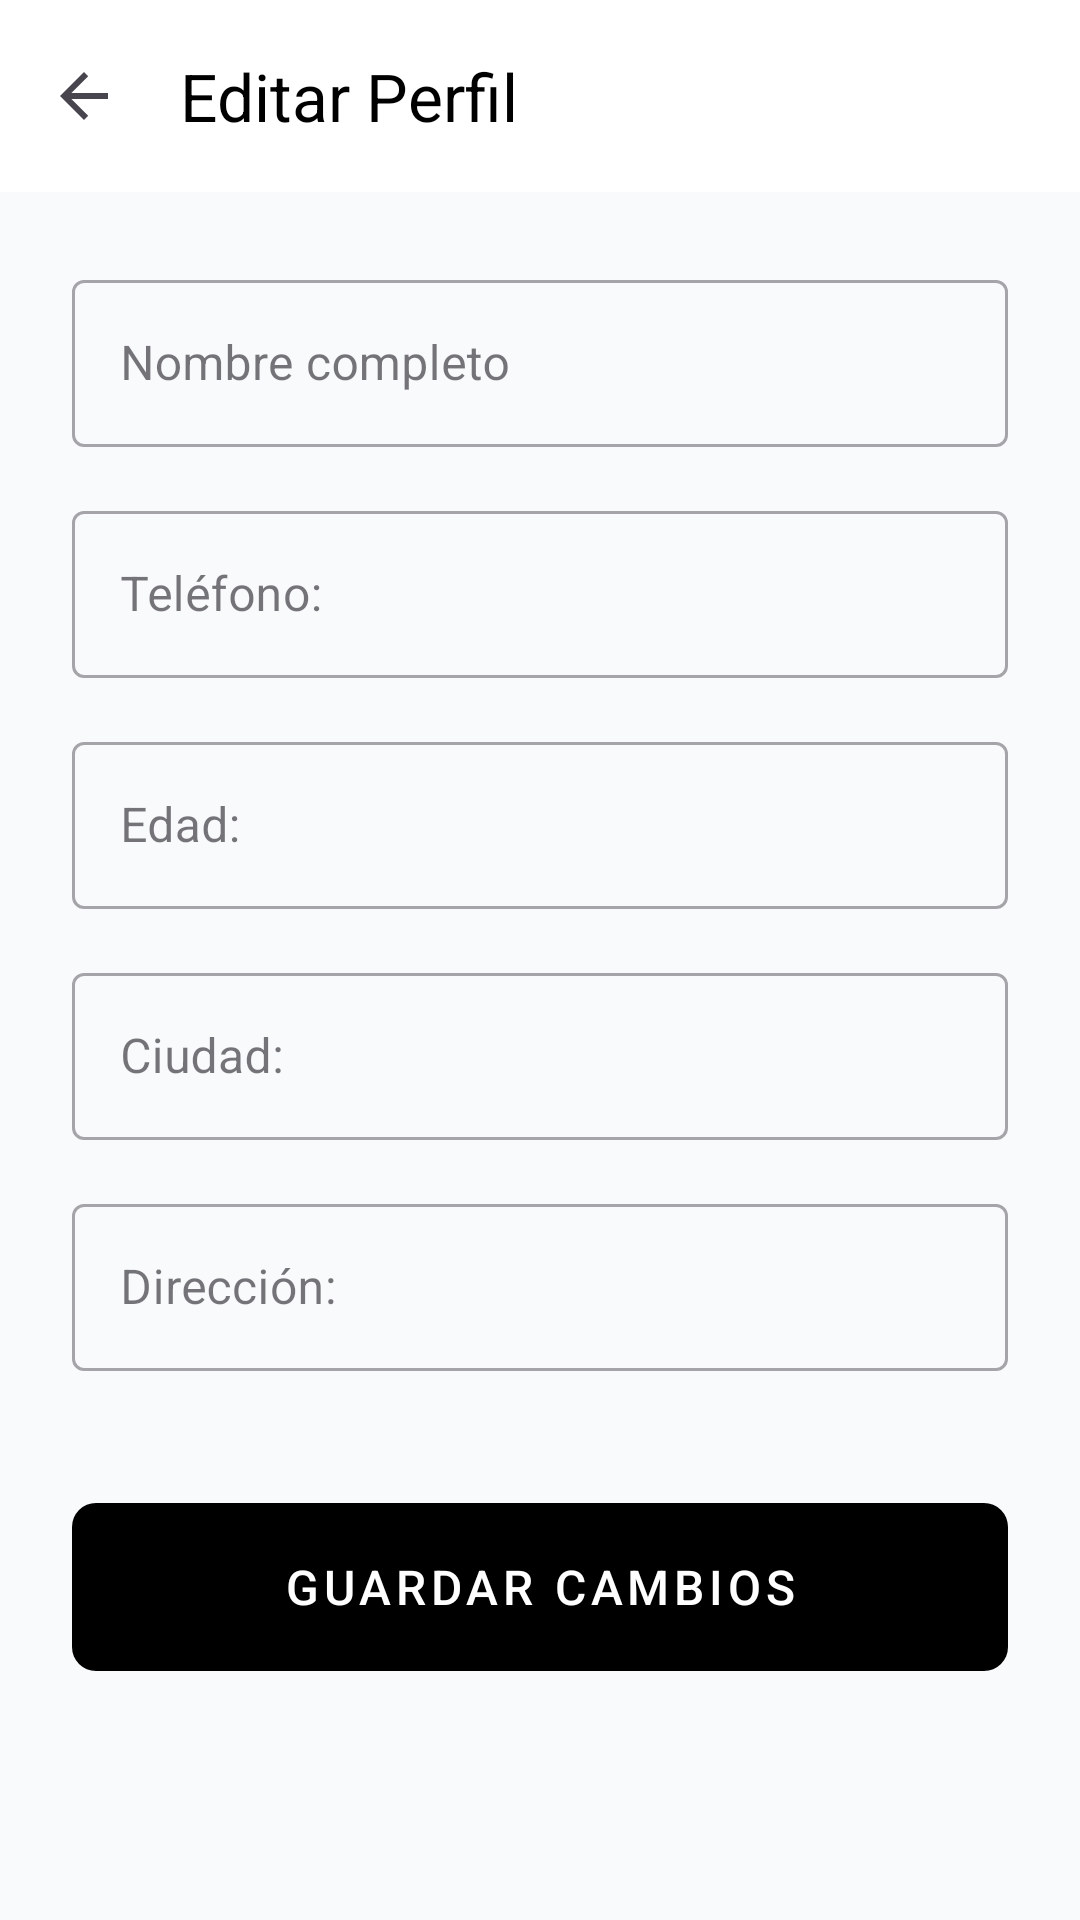

This screen was rendered from an Android layout file. Write that file and the resources it references.
<!-- AndroidManifest.xml: application theme Theme.ServiHub -->
<!-- res/layout/activity_edit_profile.xml -->
<?xml version="1.0" encoding="utf-8"?>
<androidx.coordinatorlayout.widget.CoordinatorLayout xmlns:android="http://schemas.android.com/apk/res/android"
    xmlns:app="http://schemas.android.com/apk/res-auto"
    xmlns:tools="http://schemas.android.com/tools"
    android:layout_width="match_parent"
    android:layout_height="match_parent"
    android:background="#F8FAFC">

    <com.google.android.material.appbar.AppBarLayout
        android:layout_width="match_parent"
        android:layout_height="wrap_content"
        android:background="@android:color/white">

        <com.google.android.material.appbar.MaterialToolbar
            android:id="@+id/toolbar"
            android:layout_width="match_parent"
            android:layout_height="?attr/actionBarSize"
            app:title="@string/btn_edit_profile"
            app:titleTextColor="@color/primary"
            app:navigationIcon="?attr/homeAsUpIndicator" />

    </com.google.android.material.appbar.AppBarLayout>

    <androidx.core.widget.NestedScrollView
        android:layout_width="match_parent"
        android:layout_height="match_parent"
        app:layout_behavior="@string/appbar_scrolling_view_behavior">

        <LinearLayout
            android:layout_width="match_parent"
            android:layout_height="wrap_content"
            android:orientation="vertical"
            android:padding="24dp">

            <com.google.android.material.textfield.TextInputLayout
                android:layout_width="match_parent"
                android:layout_height="wrap_content"
                android:layout_marginBottom="16dp"
                android:hint="@string/label_full_name"
                style="@style/Widget.MaterialComponents.TextInputLayout.OutlinedBox">

                <com.google.android.material.textfield.TextInputEditText
                    android:id="@+id/etFullName"
                    android:layout_width="match_parent"
                    android:layout_height="wrap_content"
                    android:inputType="textPersonName" />
            </com.google.android.material.textfield.TextInputLayout>

            <com.google.android.material.textfield.TextInputLayout
                android:layout_width="match_parent"
                android:layout_height="wrap_content"
                android:layout_marginBottom="16dp"
                android:hint="@string/label_phone"
                style="@style/Widget.MaterialComponents.TextInputLayout.OutlinedBox">

                <com.google.android.material.textfield.TextInputEditText
                    android:id="@+id/etPhone"
                    android:layout_width="match_parent"
                    android:layout_height="wrap_content"
                    android:inputType="phone" />
            </com.google.android.material.textfield.TextInputLayout>

            <com.google.android.material.textfield.TextInputLayout
                android:layout_width="match_parent"
                android:layout_height="wrap_content"
                android:layout_marginBottom="16dp"
                android:hint="@string/label_age"
                style="@style/Widget.MaterialComponents.TextInputLayout.OutlinedBox">

                <com.google.android.material.textfield.TextInputEditText
                    android:id="@+id/etAge"
                    android:layout_width="match_parent"
                    android:layout_height="wrap_content"
                    android:inputType="number" />
            </com.google.android.material.textfield.TextInputLayout>

            <com.google.android.material.textfield.TextInputLayout
                android:layout_width="match_parent"
                android:layout_height="wrap_content"
                android:layout_marginBottom="16dp"
                android:hint="@string/label_city"
                style="@style/Widget.MaterialComponents.TextInputLayout.OutlinedBox">

                <com.google.android.material.textfield.TextInputEditText
                    android:id="@+id/etCity"
                    android:layout_width="match_parent"
                    android:layout_height="wrap_content"
                    android:inputType="text" />
            </com.google.android.material.textfield.TextInputLayout>

            <com.google.android.material.textfield.TextInputLayout
                android:layout_width="match_parent"
                android:layout_height="wrap_content"
                android:layout_marginBottom="16dp"
                android:hint="@string/label_address"
                style="@style/Widget.MaterialComponents.TextInputLayout.OutlinedBox">

                <com.google.android.material.textfield.TextInputEditText
                    android:id="@+id/etAddress"
                    android:layout_width="match_parent"
                    android:layout_height="wrap_content"
                    android:inputType="textPostalAddress" />
            </com.google.android.material.textfield.TextInputLayout>

            <LinearLayout
                android:id="@+id/llProfessionalFields"
                android:layout_width="match_parent"
                android:layout_height="wrap_content"
                android:orientation="vertical"
                android:visibility="gone"
                tools:visibility="visible">

                <com.google.android.material.textfield.TextInputLayout
                    android:layout_width="match_parent"
                    android:layout_height="wrap_content"
                    android:layout_marginBottom="16dp"
                    android:hint="@string/label_experience"
                    style="@style/Widget.MaterialComponents.TextInputLayout.OutlinedBox">

                    <com.google.android.material.textfield.TextInputEditText
                        android:id="@+id/etExperience"
                        android:layout_width="match_parent"
                        android:layout_height="wrap_content"
                        android:inputType="number" />
                </com.google.android.material.textfield.TextInputLayout>

                <com.google.android.material.textfield.TextInputLayout
                    android:layout_width="match_parent"
                    android:layout_height="wrap_content"
                    android:layout_marginBottom="16dp"
                    android:hint="@string/label_specialty"
                    style="@style/Widget.MaterialComponents.TextInputLayout.OutlinedBox">

                    <com.google.android.material.textfield.TextInputEditText
                        android:id="@+id/etSpecialty"
                        android:layout_width="match_parent"
                        android:layout_height="wrap_content"
                        android:inputType="text" />
                </com.google.android.material.textfield.TextInputLayout>

            </LinearLayout>

            <com.google.android.material.button.MaterialButton
                android:id="@+id/btnSave"
                android:layout_width="match_parent"
                android:layout_height="64dp"
                android:layout_marginTop="24dp"
                android:text="@string/btn_save"
                android:textAllCaps="true"
                android:letterSpacing="0.1"
                android:textSize="16sp"
                app:cornerRadius="8dp" />

        </LinearLayout>
    </androidx.core.widget.NestedScrollView>

</androidx.coordinatorlayout.widget.CoordinatorLayout>
<!-- resources referenced by this layout -->
<resources>
  <color name="primary">#000000</color>
  <string name="btn_edit_profile">Editar Perfil</string>
  <string name="btn_save">Guardar cambios</string>
  <string name="label_address">Dirección:</string>
  <string name="label_age">Edad:</string>
  <string name="label_city">Ciudad:</string>
  <string name="label_experience">Experiencia:</string>
  <string name="label_full_name">Nombre completo</string>
  <string name="label_phone">Teléfono:</string>
  <string name="label_specialty">Especialidad:</string>
  <style name="Theme.ServiHub" parent="Theme.Material3.Light.NoActionBar">
          
          <item name="colorPrimary">@color/primary</item>
          <item name="colorOnPrimary">@color/white</item>
          <item name="colorSecondary">@color/secondary</item>
          <item name="colorOnSecondary">@color/white</item>
  
          
          <item name="android:statusBarColor">@color/background</item>
          <item name="android:navigationBarColor">@color/background</item>
          <item name="android:windowBackground">@color/background</item>
  
          
          <item name="android:windowLightStatusBar">true</item>
      </style>
  <color name="white">#FFFFFF</color>
  <color name="secondary">#FF3B5C</color>
  <color name="background">#F8FAFC</color>
</resources>
